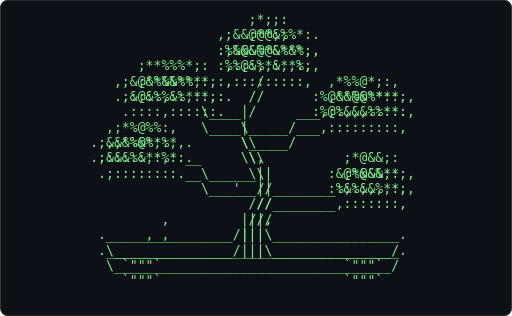
t = 0.00 s
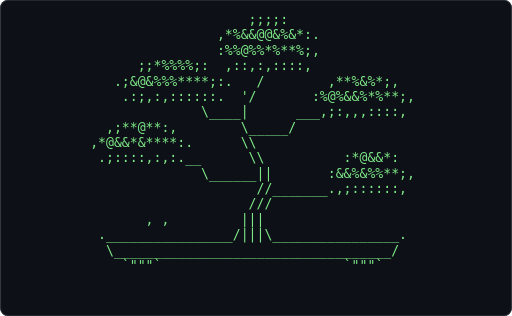
t = 0.62 s
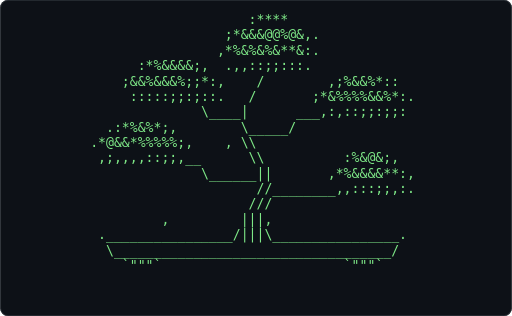
t = 1.24 s
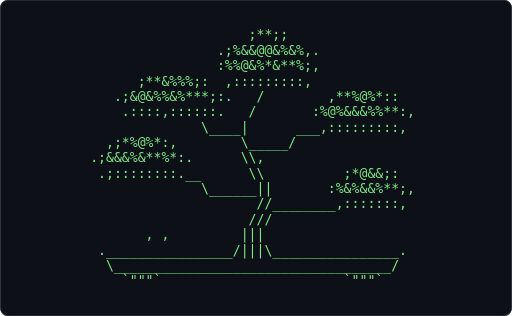
t = 1.86 s
t = 2.48 s: frame unchanged from t = 0.62 s, image omitted
t = 3.10 s: frame unchanged from t = 1.24 s, image omitted

The animated SVG that drew these frames (rendered in a browser with its animation timeline set to each time). Animation: 1 CSS @keyframes rule; one cycle of 3.72 s, repeats indefinitely.

<svg xmlns="http://www.w3.org/2000/svg" width="680" height="420" viewBox="0 0 680 420" role="img" aria-label="Terminal playing an ASCII animation of bonsai">
<style>.f{opacity:0;animation:blink 1.860s steps(1,end) infinite}.f:first-of-type{opacity:1}@keyframes blink{0%{opacity:1}4.167%{opacity:0}100%{opacity:0}}@media (prefers-reduced-motion: reduce){.f{animation:none}.f:first-of-type{opacity:1}}text{font-family:ui-monospace,SFMono-Regular,'DejaVu Sans Mono',Menlo,Consolas,monospace;font-size:12px;white-space:pre}</style>
<rect width="680" height="420" rx="10" fill="#0d1117"/>
<rect x="0.5" y="0.5" width="679" height="419" rx="10" fill="none" stroke="#30363d"/>
<g transform="translate(66.94 16.00) scale(1.4586)">
<g class="f" style="animation-delay:-1.8605s">
<text x="0" y="11" fill="#7ee787" xml:space="preserve">
<tspan x="0" dy="0">                                                    </tspan>
<tspan x="0" dy="14">                         ;**;;                      </tspan>
<tspan x="0" dy="14">                     .;%&amp;&amp;@@&amp;%&amp;%,.                  </tspan>
<tspan x="0" dy="14">                     :%%@&amp;%*&amp;**%;,                  </tspan>
<tspan x="0" dy="14">           ;**&amp;%%%;:  ,:::::::::,                   </tspan>
<tspan x="0" dy="14">        .;&amp;@&amp;%%&amp;%***;:.   /        ,**%@%*::        </tspan>
<tspan x="0" dy="14">         .::::,::::::.   /       :%@%&amp;&amp;&amp;%%**:,      </tspan>
<tspan x="0" dy="14">                   \____|      ___,:::::::::,       </tspan>
<tspan x="0" dy="14">       ,;*%@%*:,        \_____/                     </tspan>
<tspan x="0" dy="14">     .;&amp;&amp;&amp;%&amp;**%*:.      \\,                         </tspan>
<tspan x="0" dy="14">      .;::::::::.__      \\          ;*@&amp;&amp;;:        </tspan>
<tspan x="0" dy="14">                   \______||       :%&amp;%&amp;&amp;%**;,      </tspan>
<tspan x="0" dy="14">                          //________,:::::::,       </tspan>
<tspan x="0" dy="14">                         ///                        </tspan>
<tspan x="0" dy="14">            , ,         |||                         </tspan>
<tspan x="0" dy="14">      .________________/|||\________________.       </tspan>
<tspan x="0" dy="14">       \___________________________________/        </tspan>
<tspan x="0" dy="14">         `&quot;&quot;&quot;`                       `&quot;&quot;&quot;`          </tspan>
<tspan x="0" dy="14">                                                    </tspan>
</text></g>
<g class="f" style="animation-delay:-1.7829s">
<text x="0" y="11" fill="#7ee787" xml:space="preserve">
<tspan x="0" dy="0">                         ;**;;                      </tspan>
<tspan x="0" dy="14">                     .;%&amp;&amp;@@&amp;%&amp;%,.                  </tspan>
<tspan x="0" dy="14">                     :%%@&amp;%*&amp;**%;,                  </tspan>
<tspan x="0" dy="14">           ;**&amp;%%%;:  ,:::::::::,                   </tspan>
<tspan x="0" dy="14">        .;&amp;@&amp;%%&amp;%***;:.   /        ,**%@%*::        </tspan>
<tspan x="0" dy="14">         .::::,::::::.   /       :%@%&amp;&amp;&amp;%%**:,      </tspan>
<tspan x="0" dy="14">                   \____|      ___,:::::::::,       </tspan>
<tspan x="0" dy="14">       ,;*%@%*:,        \_____/                     </tspan>
<tspan x="0" dy="14">     .;&amp;&amp;&amp;%&amp;**%*:.      \\                          </tspan>
<tspan x="0" dy="14">      .;::::::::.__      \\          ;*@&amp;&amp;;:        </tspan>
<tspan x="0" dy="14">                   \______||       :%&amp;%&amp;&amp;%**;,      </tspan>
<tspan x="0" dy="14">                          //________,:::::::,       </tspan>
<tspan x="0" dy="14">                         ///                        </tspan>
<tspan x="0" dy="14">            , ,         |||                         </tspan>
<tspan x="0" dy="14">      .________________/|||\________________.       </tspan>
<tspan x="0" dy="14">       \___________________________________/        </tspan>
<tspan x="0" dy="14">         `&quot;&quot;&quot;`                       `&quot;&quot;&quot;`          </tspan>
<tspan x="0" dy="14">                                                    </tspan>
<tspan x="0" dy="14"> </tspan>
</text></g>
<g class="f" style="animation-delay:-1.7054s">
<text x="0" y="11" fill="#7ee787" xml:space="preserve">
<tspan x="0" dy="0">                         ;**;;                      </tspan>
<tspan x="0" dy="14">                     .;%&amp;&amp;@@&amp;%&amp;%,.                  </tspan>
<tspan x="0" dy="14">                     :%%@&amp;%*&amp;**%;,                  </tspan>
<tspan x="0" dy="14">           ;**&amp;%%%;:  ,:::::::::,                   </tspan>
<tspan x="0" dy="14">        .;&amp;@&amp;%%&amp;%***;:.   /        ,*%%@%*::        </tspan>
<tspan x="0" dy="14">         .::::,::::::.   /       :%@%&amp;&amp;&amp;%%**:,      </tspan>
<tspan x="0" dy="14">                   \____|      ___,:::::::::,       </tspan>
<tspan x="0" dy="14">       ,;*%@%*:,        \_____/                     </tspan>
<tspan x="0" dy="14">     .;&amp;&amp;&amp;%&amp;**%*:.      \\                          </tspan>
<tspan x="0" dy="14">      .;::::::::.__      \\          ;*@&amp;&amp;;:        </tspan>
<tspan x="0" dy="14">                   \______||       :%&amp;%&amp;&amp;%**;,      </tspan>
<tspan x="0" dy="14">                          //________,:::::::,       </tspan>
<tspan x="0" dy="14">                         ///                        </tspan>
<tspan x="0" dy="14">            , ,         |||                         </tspan>
<tspan x="0" dy="14">      .________________/|||\________________.       </tspan>
<tspan x="0" dy="14">       \___________________________________/        </tspan>
<tspan x="0" dy="14">         `&quot;&quot;&quot;`                       `&quot;&quot;&quot;`          </tspan>
<tspan x="0" dy="14">                                                    </tspan>
<tspan x="0" dy="14"> </tspan>
</text></g>
<g class="f" style="animation-delay:-1.6279s">
<text x="0" y="11" fill="#7ee787" xml:space="preserve">
<tspan x="0" dy="0">                         ;**;;                      </tspan>
<tspan x="0" dy="14">                     .;%&amp;&amp;@@&amp;%&amp;%,.                  </tspan>
<tspan x="0" dy="14">                     :%%&amp;&amp;%*&amp;**%;,                  </tspan>
<tspan x="0" dy="14">           ;**&amp;%%%;,  ,:::::::::,                   </tspan>
<tspan x="0" dy="14">        .;&amp;@&amp;%%&amp;%***;:.   /        ,*%%@%*::        </tspan>
<tspan x="0" dy="14">         .:::::::::::.   /       :%@%&amp;&amp;&amp;%%**:,      </tspan>
<tspan x="0" dy="14">                   \____|      ___,:::::::::,       </tspan>
<tspan x="0" dy="14">       ,;*%@%*:,        \_____/                     </tspan>
<tspan x="0" dy="14">     .*&amp;&amp;&amp;%&amp;**%*:.      \\                          </tspan>
<tspan x="0" dy="14">      .;::::::::.__      \\          ;*@&amp;&amp;;:        </tspan>
<tspan x="0" dy="14">                   \______||       :%&amp;%&amp;&amp;%**;,      </tspan>
<tspan x="0" dy="14">                          //________,:::::::,       </tspan>
<tspan x="0" dy="14">                         ///                        </tspan>
<tspan x="0" dy="14">            , ,         |||                         </tspan>
<tspan x="0" dy="14">      .________________/|||\________________.       </tspan>
<tspan x="0" dy="14">       \___________________________________/        </tspan>
<tspan x="0" dy="14">         `&quot;&quot;&quot;`                       `&quot;&quot;&quot;`          </tspan>
<tspan x="0" dy="14">                                                    </tspan>
<tspan x="0" dy="14"> </tspan>
</text></g>
<g class="f" style="animation-delay:-1.5504s">
<text x="0" y="11" fill="#7ee787" xml:space="preserve">
<tspan x="0" dy="0">                         ;**;;                      </tspan>
<tspan x="0" dy="14">                     .;%&amp;&amp;@@&amp;%&amp;%,.                  </tspan>
<tspan x="0" dy="14">                     :%%&amp;&amp;%*&amp;**%;,                  </tspan>
<tspan x="0" dy="14">           ;**&amp;%%%;,  ,:::::::::,                   </tspan>
<tspan x="0" dy="14">        .;&amp;@&amp;%%&amp;%***;:.   /        ,*%%@%*::        </tspan>
<tspan x="0" dy="14">         .:::::::::::.   /       :%@%&amp;&amp;%%%**:,      </tspan>
<tspan x="0" dy="14">                   \____|      ___,:::::::::,       </tspan>
<tspan x="0" dy="14">       ,;*%@%*:,        \_____/                     </tspan>
<tspan x="0" dy="14">     .*@&amp;&amp;%&amp;**%*:.      \\                          </tspan>
<tspan x="0" dy="14">      .;::::::::.__      \\          ;*@&amp;&amp;;:        </tspan>
<tspan x="0" dy="14">                   \______||       :%&amp;%&amp;&amp;%**;,      </tspan>
<tspan x="0" dy="14">                          //________,::::::::       </tspan>
<tspan x="0" dy="14">                         ///                        </tspan>
<tspan x="0" dy="14">            , ,         |||                         </tspan>
<tspan x="0" dy="14">      .________________/|||\________________.       </tspan>
<tspan x="0" dy="14">       \___________________________________/        </tspan>
<tspan x="0" dy="14">         `&quot;&quot;&quot;`                       `&quot;&quot;&quot;`          </tspan>
<tspan x="0" dy="14">                                                    </tspan>
<tspan x="0" dy="14"> </tspan>
</text></g>
<g class="f" style="animation-delay:-1.4729s">
<text x="0" y="11" fill="#7ee787" xml:space="preserve">
<tspan x="0" dy="0">                         ;;*;;                      </tspan>
<tspan x="0" dy="14">                     .*%&amp;&amp;@@&amp;%&amp;%,.                  </tspan>
<tspan x="0" dy="14">                     :%%&amp;%%*%**%;,                  </tspan>
<tspan x="0" dy="14">           ;**&amp;%%%;,  ,:::::::::,                   </tspan>
<tspan x="0" dy="14">        .;&amp;@&amp;%%%%***;:.,  /        ,;*%@%*::        </tspan>
<tspan x="0" dy="14">         .:::::::::::.   /       :%@%&amp;&amp;%%%**:,      </tspan>
<tspan x="0" dy="14">                   \____|      ___,:::::::::,       </tspan>
<tspan x="0" dy="14">       ,;*%@%*:,        \_____/                     </tspan>
<tspan x="0" dy="14">     .*@&amp;&amp;*&amp;**%*:.      \\                          </tspan>
<tspan x="0" dy="14">      .;::::::::.__      \\          :*@&amp;&amp;;:        </tspan>
<tspan x="0" dy="14">                   \______||       :%&amp;%&amp;&amp;%**;,      </tspan>
<tspan x="0" dy="14">                         &#x27;//________,::::::::       </tspan>
<tspan x="0" dy="14">                         ///                        </tspan>
<tspan x="0" dy="14">            , ,         |||                         </tspan>
<tspan x="0" dy="14">      .________________/|||\________________.       </tspan>
<tspan x="0" dy="14">       \___________________________________/        </tspan>
<tspan x="0" dy="14">         `&quot;&quot;&quot;`                       `&quot;&quot;&quot;`          </tspan>
<tspan x="0" dy="14">                                                    </tspan>
<tspan x="0" dy="14"> </tspan>
</text></g>
<g class="f" style="animation-delay:-1.3953s">
<text x="0" y="11" fill="#7ee787" xml:space="preserve">
<tspan x="0" dy="0">                         ;;*;;                      </tspan>
<tspan x="0" dy="14">                     .*%&amp;&amp;@@&amp;%&amp;%,.                  </tspan>
<tspan x="0" dy="14">                     :%%@%%*%**%;,                  </tspan>
<tspan x="0" dy="14">           ;;*%%%%;:  ,:::::::::,                   </tspan>
<tspan x="0" dy="14">        .;&amp;@&amp;%%%%***;:.,  /        ,;*%&amp;%*;:        </tspan>
<tspan x="0" dy="14">         .:::::::::::.   /       :%@%&amp;&amp;%%%**;,      </tspan>
<tspan x="0" dy="14">                   \____|      ___,;:,::::::,       </tspan>
<tspan x="0" dy="14">       ,;*%@%*:,        \_____/                     </tspan>
<tspan x="0" dy="14">     .*@&amp;&amp;*&amp;**%*:.      \\                          </tspan>
<tspan x="0" dy="14">      .;::::::::.__      \\          :*@&amp;&amp;;:        </tspan>
<tspan x="0" dy="14">                   \______||       :%&amp;%&amp;%%**;,      </tspan>
<tspan x="0" dy="14">                         &#x27;//________,::::::::       </tspan>
<tspan x="0" dy="14">                         ///                        </tspan>
<tspan x="0" dy="14">            , ,         |||                         </tspan>
<tspan x="0" dy="14">      .________________/|||\________________.       </tspan>
<tspan x="0" dy="14">       \___________________________________/        </tspan>
<tspan x="0" dy="14">         `&quot;&quot;&quot;`                       `&quot;&quot;&quot;`          </tspan>
<tspan x="0" dy="14">                                                    </tspan>
<tspan x="0" dy="14"> </tspan>
</text></g>
<g class="f" style="animation-delay:-1.3178s">
<text x="0" y="11" fill="#7ee787" xml:space="preserve">
<tspan x="0" dy="0">                         ;;;;;                      </tspan>
<tspan x="0" dy="14">                     .*%&amp;&amp;@@&amp;%&amp;%:.                  </tspan>
<tspan x="0" dy="14">                     :%%@%%*%**%;,                  </tspan>
<tspan x="0" dy="14">           ;;*%%%%;:  .:::::::::,                   </tspan>
<tspan x="0" dy="14">        .;&amp;@&amp;%%%%***;:.,  /        ,;*%&amp;%*;:        </tspan>
<tspan x="0" dy="14">         .:;:::::::::.   /       :%@%&amp;&amp;%%%**;,      </tspan>
<tspan x="0" dy="14">                   \____|      ___,;:,,:::::,       </tspan>
<tspan x="0" dy="14">       ,;*%@**:,        \_____/                     </tspan>
<tspan x="0" dy="14">     ,*@&amp;&amp;*&amp;****:.      \\                          </tspan>
<tspan x="0" dy="14">      .;::::,:::.__      \\          :*@&amp;&amp;;:        </tspan>
<tspan x="0" dy="14">                   \______||       :%&amp;%&amp;%%**;,      </tspan>
<tspan x="0" dy="14">                         &#x27;//________,::::::::       </tspan>
<tspan x="0" dy="14">                         ///                        </tspan>
<tspan x="0" dy="14">            , ,         |||                         </tspan>
<tspan x="0" dy="14">      .________________/|||\________________.       </tspan>
<tspan x="0" dy="14">       \___________________________________/        </tspan>
<tspan x="0" dy="14">         `&quot;&quot;&quot;`                       `&quot;&quot;&quot;`          </tspan>
<tspan x="0" dy="14">                                                    </tspan>
<tspan x="0" dy="14"> </tspan>
</text></g>
<g class="f" style="animation-delay:-1.2403s">
<text x="0" y="11" fill="#7ee787" xml:space="preserve">
<tspan x="0" dy="0">                         ;;;;:                      </tspan>
<tspan x="0" dy="14">                     ,*%&amp;&amp;@@&amp;%&amp;*:.                  </tspan>
<tspan x="0" dy="14">                     :%%@%%*%**%;,                  </tspan>
<tspan x="0" dy="14">           ;;*%%%%;:  ,::,:,::::,                   </tspan>
<tspan x="0" dy="14">        .;&amp;@&amp;%%%****;:.   /        ,**%&amp;%*;,        </tspan>
<tspan x="0" dy="14">         .:;,:,::::::.  &#x27;/       :%@%&amp;&amp;%*%**;,      </tspan>
<tspan x="0" dy="14">                   \____|      ___,;:,,,::::,       </tspan>
<tspan x="0" dy="14">       ,;**@**:,        \_____/                     </tspan>
<tspan x="0" dy="14">     ,*@&amp;&amp;*&amp;****:.      \\                          </tspan>
<tspan x="0" dy="14">      .;::::,:,:.__      \\          :*@&amp;&amp;*:        </tspan>
<tspan x="0" dy="14">                   \______||       :&amp;&amp;%&amp;%%**;,      </tspan>
<tspan x="0" dy="14">                          //_______.,;::::::,       </tspan>
<tspan x="0" dy="14">                         ///                        </tspan>
<tspan x="0" dy="14">            , ,         |||                         </tspan>
<tspan x="0" dy="14">      .________________/|||\________________.       </tspan>
<tspan x="0" dy="14">       \___________________________________/        </tspan>
<tspan x="0" dy="14">         `&quot;&quot;&quot;`                       `&quot;&quot;&quot;`          </tspan>
<tspan x="0" dy="14">                                                    </tspan>
<tspan x="0" dy="14"> </tspan>
</text></g>
<g class="f" style="animation-delay:-1.1628s">
<text x="0" y="11" fill="#7ee787" xml:space="preserve">
<tspan x="0" dy="0">                         ;;;;:                      </tspan>
<tspan x="0" dy="14">                     ,*&amp;&amp;&amp;@@&amp;%%*:.                  </tspan>
<tspan x="0" dy="14">                     :%%@&amp;**%***;,                  </tspan>
<tspan x="0" dy="14">           ;;*%%%*;:  ,:;,:,::::,                   </tspan>
<tspan x="0" dy="14">        ,;&amp;@&amp;%%%****;:.   /        ,**%@**;,        </tspan>
<tspan x="0" dy="14">         .:;,:,:::::,.  &#x27;/       :%@%&amp;&amp;%****;,      </tspan>
<tspan x="0" dy="14">                   \____|      ___,;:,,,::::,       </tspan>
<tspan x="0" dy="14">       ,;*%@**:,        \_____/                     </tspan>
<tspan x="0" dy="14">     ,;&amp;&amp;&amp;%&amp;*;%*:.      \\                          </tspan>
<tspan x="0" dy="14">      .:::::,:,,.__      \\          :*@&amp;&amp;*:        </tspan>
<tspan x="0" dy="14">                   \______||       :&amp;&amp;%&amp;%***;,      </tspan>
<tspan x="0" dy="14">                          //_______.:;::,,::,       </tspan>
<tspan x="0" dy="14">                         ///                        </tspan>
<tspan x="0" dy="14">            , ,         |||                         </tspan>
<tspan x="0" dy="14">      .________________/|||\________________.       </tspan>
<tspan x="0" dy="14">       \___________________________________/        </tspan>
<tspan x="0" dy="14">         `&quot;&quot;&quot;`                       `&quot;&quot;&quot;`          </tspan>
<tspan x="0" dy="14">                                                    </tspan>
<tspan x="0" dy="14"> </tspan>
</text></g>
<g class="f" style="animation-delay:-1.0853s">
<text x="0" y="11" fill="#7ee787" xml:space="preserve">
<tspan x="0" dy="0">                         ;*;;:                      </tspan>
<tspan x="0" dy="14">                     ,;&amp;&amp;@@@&amp;%%*:.                  </tspan>
<tspan x="0" dy="14">                     :%&amp;@&amp;**&amp;***;,                  </tspan>
<tspan x="0" dy="14">           ;**%%%*;:  ,:;:;,:,,:,                   </tspan>
<tspan x="0" dy="14">        ,;&amp;@&amp;%%%****;:.   /        ,**%@**;,        </tspan>
<tspan x="0" dy="14">         .:;::,:::::,.   /       :%@%&amp;@&amp;****;,      </tspan>
<tspan x="0" dy="14">                   \____|      ___,;:,,,::::.       </tspan>
<tspan x="0" dy="14">       ,;*%@*%:,        \_____/                     </tspan>
<tspan x="0" dy="14">     .;&amp;&amp;&amp;%&amp;*;%*,.      \\                          </tspan>
<tspan x="0" dy="14">      .:::::,:,,.__      \\          ;*@&amp;&amp;;:        </tspan>
<tspan x="0" dy="14">                   \______||      .:&amp;@%&amp;&amp;***;,      </tspan>
<tspan x="0" dy="14">                          //_______.:;:;,,,:,       </tspan>
<tspan x="0" dy="14">                         ///                        </tspan>
<tspan x="0" dy="14">            , ,         |||&#x27;                        </tspan>
<tspan x="0" dy="14">      .________________/|||\________________.       </tspan>
<tspan x="0" dy="14">       \___________________________________/        </tspan>
<tspan x="0" dy="14">         `&quot;&quot;&quot;`                       `&quot;&quot;&quot;`          </tspan>
<tspan x="0" dy="14">                                                    </tspan>
<tspan x="0" dy="14"> </tspan>
</text></g>
<g class="f" style="animation-delay:-1.0078s">
<text x="0" y="11" fill="#7ee787" xml:space="preserve">
<tspan x="0" dy="0">                         **;::                      </tspan>
<tspan x="0" dy="14">                     ,;&amp;&amp;@@@@*%*:.                  </tspan>
<tspan x="0" dy="14">                     :%&amp;@&amp;%*&amp;;**;,                  </tspan>
<tspan x="0" dy="14">           ;**%%%*;:  ,;;:;,:,,,,                   </tspan>
<tspan x="0" dy="14">        ,;&amp;@@%&amp;&amp;****;:.   /        :*%%@*;:,        </tspan>
<tspan x="0" dy="14">         .:;::,::,:,,    /       ,*@&amp;&amp;@&amp;*%**:,      </tspan>
<tspan x="0" dy="14">                   \____|      ___,;:,,,:;:,.       </tspan>
<tspan x="0" dy="14">       ,;%%@%%,,        \_____/                     </tspan>
<tspan x="0" dy="14">     .;&amp;&amp;&amp;%&amp;%;%*,.      \\                          </tspan>
<tspan x="0" dy="14">      .::::;::,:.__      \\          ;*@@&amp;;:        </tspan>
<tspan x="0" dy="14">                   \______||      .:&amp;@%&amp;&amp;%**;,      </tspan>
<tspan x="0" dy="14">                          //________:;:;,,,:,       </tspan>
<tspan x="0" dy="14">                         ///                        </tspan>
<tspan x="0" dy="14">            , ,         |||&#x27;                        </tspan>
<tspan x="0" dy="14">      .________________/|||\________________.       </tspan>
<tspan x="0" dy="14">       \___________________________________/        </tspan>
<tspan x="0" dy="14">         `&quot;&quot;&quot;`                       `&quot;&quot;&quot;`          </tspan>
<tspan x="0" dy="14">                                                    </tspan>
<tspan x="0" dy="14"> </tspan>
</text></g>
<g class="f" style="animation-delay:-0.9302s">
<text x="0" y="11" fill="#7ee787" xml:space="preserve">
<tspan x="0" dy="0">                         ***;:                      </tspan>
<tspan x="0" dy="14">                     .;&amp;@@@@@*%*:                   </tspan>
<tspan x="0" dy="14">                     :*&amp;&amp;&amp;%*&amp;;;%:.                  </tspan>
<tspan x="0" dy="14">           ;**&amp;%%*:,  ,;;:;,;,,,.                   </tspan>
<tspan x="0" dy="14">        ,;%@@%&amp;&amp;*;;*;,.   /        :*%%@*;:,        </tspan>
<tspan x="0" dy="14">         .,;:;,:;,:,,    /       ,*&amp;&amp;&amp;@&amp;%%*;:,      </tspan>
<tspan x="0" dy="14">                   \____|      ___.:;::,:;;,.       </tspan>
<tspan x="0" dy="14">       ,;%%@%%::        \_____/                     </tspan>
<tspan x="0" dy="14">     .;&amp;&amp;&amp;%&amp;%*%%,.      \\                          </tspan>
<tspan x="0" dy="14">      .::::;:;::,__      \\          ;*@@@;:        </tspan>
<tspan x="0" dy="14">                   \______||      .;&amp;@%&amp;&amp;%;;;,      </tspan>
<tspan x="0" dy="14">                          //________:;:;,,,,,       </tspan>
<tspan x="0" dy="14">                         ///                        </tspan>
<tspan x="0" dy="14">            , ,         |||&#x27;                        </tspan>
<tspan x="0" dy="14">      .________________/|||\________________.       </tspan>
<tspan x="0" dy="14">       \___________________________________/        </tspan>
<tspan x="0" dy="14">         `&quot;&quot;&quot;`                       `&quot;&quot;&quot;`          </tspan>
<tspan x="0" dy="14">                                                    </tspan>
<tspan x="0" dy="14"> </tspan>
</text></g>
<g class="f" style="animation-delay:-0.8527s">
<text x="0" y="11" fill="#7ee787" xml:space="preserve">
<tspan x="0" dy="0">                         ;**;;                      </tspan>
<tspan x="0" dy="14">                     .;&amp;@@@@@*&amp;%:                   </tspan>
<tspan x="0" dy="14">                     ,*&amp;&amp;&amp;%*&amp;;;%:.                  </tspan>
<tspan x="0" dy="14">           :**&amp;%%%:,  ,;::;:;,,,.                   </tspan>
<tspan x="0" dy="14">        .:%&amp;&amp;&amp;&amp;&amp;*;;;;,.   /        :*%&amp;@*;:,        </tspan>
<tspan x="0" dy="14">         .,:;;,;;,:,,    /       ,*&amp;&amp;&amp;&amp;&amp;%%*;:.      </tspan>
<tspan x="0" dy="14">                   \____|      ___.:;:::;;;:,       </tspan>
<tspan x="0" dy="14">       ,;%&amp;&amp;%%::       &#x27;\_____/                     </tspan>
<tspan x="0" dy="14">     .;&amp;%%%%%*&amp;%:,      \\                          </tspan>
<tspan x="0" dy="14">      .::::::;::,__      \\          ;%@@@:,        </tspan>
<tspan x="0" dy="14">                   \______||       ;%&amp;%@&amp;%;;:.      </tspan>
<tspan x="0" dy="14">                          //________::;;,,:,,       </tspan>
<tspan x="0" dy="14">                         ///                        </tspan>
<tspan x="0" dy="14">            , ,         |||,                        </tspan>
<tspan x="0" dy="14">      .________________/|||\________________.       </tspan>
<tspan x="0" dy="14">       \___________________________________/        </tspan>
<tspan x="0" dy="14">         `&quot;&quot;&quot;`                       `&quot;&quot;&quot;`          </tspan>
<tspan x="0" dy="14">                                                    </tspan>
<tspan x="0" dy="14"> </tspan>
</text></g>
<g class="f" style="animation-delay:-0.7752s">
<text x="0" y="11" fill="#7ee787" xml:space="preserve">
<tspan x="0" dy="0">                         ;**;;                      </tspan>
<tspan x="0" dy="14">                      ;%@@@@@*&amp;%,                   </tspan>
<tspan x="0" dy="14">                     ,*&amp;&amp;&amp;&amp;*&amp;;;%:.                  </tspan>
<tspan x="0" dy="14">           :*%&amp;%%%:,  ,::;::;,:,.                   </tspan>
<tspan x="0" dy="14">        .;%&amp;&amp;&amp;&amp;&amp;%;;;:,    /        :*%&amp;@*;::        </tspan>
<tspan x="0" dy="14">          ,:;;:;;,;,,    /       :*&amp;&amp;&amp;&amp;&amp;%&amp;*;:.      </tspan>
<tspan x="0" dy="14">                   \____|      ___.:::::;;;:,       </tspan>
<tspan x="0" dy="14">       .:*&amp;&amp;&amp;%::       &#x27;\_____/                     </tspan>
<tspan x="0" dy="14">      ;&amp;%%%%%*%%:,      \\                          </tspan>
<tspan x="0" dy="14">      ,;,,:::;:;,__      \\          ;%@@@:,        </tspan>
<tspan x="0" dy="14">                   \______||       :%&amp;&amp;&amp;&amp;&amp;*;:.      </tspan>
<tspan x="0" dy="14">                          //________::;;:::,:       </tspan>
<tspan x="0" dy="14">                         ///                        </tspan>
<tspan x="0" dy="14">            , ,         |||,                        </tspan>
<tspan x="0" dy="14">      .________________/|||\________________.       </tspan>
<tspan x="0" dy="14">       \___________________________________/        </tspan>
<tspan x="0" dy="14">         `&quot;&quot;&quot;`                       `&quot;&quot;&quot;`          </tspan>
<tspan x="0" dy="14">                                                    </tspan>
<tspan x="0" dy="14"> </tspan>
</text></g>
<g class="f" style="animation-delay:-0.6977s">
<text x="0" y="11" fill="#7ee787" xml:space="preserve">
<tspan x="0" dy="0">                         ;*%**                      </tspan>
<tspan x="0" dy="14">                      ;%@@@@@*@&amp;,                   </tspan>
<tspan x="0" dy="14">                     ,*%&amp;&amp;&amp;%&amp;;*&amp;:.                  </tspan>
<tspan x="0" dy="14">           :*%&amp;&amp;&amp;%;,  ,::;:;;:::.                   </tspan>
<tspan x="0" dy="14">         ;%&amp;&amp;&amp;&amp;&amp;%;;*:,    /        :;%&amp;@%;::        </tspan>
<tspan x="0" dy="14">          ,:;::;;,;::    /       :*&amp;%%%&amp;&amp;&amp;%*:.      </tspan>
<tspan x="0" dy="14">                   \____|      ___,:::;;;;;;,       </tspan>
<tspan x="0" dy="14">       .:*%&amp;&amp;%;,        \_____/                     </tspan>
<tspan x="0" dy="14">     .*@&amp;%%%%%%%:,    , \\                          </tspan>
<tspan x="0" dy="14">      ,;,,::::;;,__      \\          ;%&amp;@@;,        </tspan>
<tspan x="0" dy="14">                   \______||       :%&amp;&amp;&amp;&amp;&amp;*;:.      </tspan>
<tspan x="0" dy="14">                          //________,:;::::,:.      </tspan>
<tspan x="0" dy="14">                         ///                        </tspan>
<tspan x="0" dy="14">            , ,         |||,                        </tspan>
<tspan x="0" dy="14">      .________________/|||\________________.       </tspan>
<tspan x="0" dy="14">       \___________________________________/        </tspan>
<tspan x="0" dy="14">         `&quot;&quot;&quot;`                       `&quot;&quot;&quot;`          </tspan>
<tspan x="0" dy="14">                                                    </tspan>
<tspan x="0" dy="14"> </tspan>
</text></g>
<g class="f" style="animation-delay:-0.6202s">
<text x="0" y="11" fill="#7ee787" xml:space="preserve">
<tspan x="0" dy="0">                         :****                      </tspan>
<tspan x="0" dy="14">                      ;*&amp;&amp;&amp;@@%@&amp;,.                  </tspan>
<tspan x="0" dy="14">                     ,*%&amp;%&amp;%&amp;**&amp;:.                  </tspan>
<tspan x="0" dy="14">           :*%&amp;&amp;&amp;&amp;;,  .,,::;;:::.                   </tspan>
<tspan x="0" dy="14">         ;&amp;&amp;%&amp;&amp;&amp;%;;*:,    /        ,;%&amp;&amp;%*::        </tspan>
<tspan x="0" dy="14">          :::::;;:;::.   /       ;*&amp;%%%%&amp;&amp;%*:.      </tspan>
<tspan x="0" dy="14">                   \____|      ___,:,::;;:;;:       </tspan>
<tspan x="0" dy="14">       .:*%&amp;%*;,        \_____/                     </tspan>
<tspan x="0" dy="14">     .*@&amp;&amp;*%%%%%;,    , \\                          </tspan>
<tspan x="0" dy="14">      ,;,,,,::;;,__      \\          :%&amp;@&amp;;,        </tspan>
<tspan x="0" dy="14">                   \______||       ,*%&amp;&amp;&amp;&amp;**:,      </tspan>
<tspan x="0" dy="14">                          //________,,:::;;,:.      </tspan>
<tspan x="0" dy="14">                         ///                        </tspan>
<tspan x="0" dy="14">              ,         |||,                        </tspan>
<tspan x="0" dy="14">      .________________/|||\________________.       </tspan>
<tspan x="0" dy="14">       \___________________________________/        </tspan>
<tspan x="0" dy="14">         `&quot;&quot;&quot;`                       `&quot;&quot;&quot;`          </tspan>
<tspan x="0" dy="14">                                                    </tspan>
<tspan x="0" dy="14"> </tspan>
</text></g>
<g class="f" style="animation-delay:-0.5426s">
<text x="0" y="11" fill="#7ee787" xml:space="preserve">
<tspan x="0" dy="0">                         :;**;                      </tspan>
<tspan x="0" dy="14">                     .**&amp;&amp;&amp;&amp;&amp;%@%,.                  </tspan>
<tspan x="0" dy="14">                    .,*%&amp;%%%%*%&amp;;,                  </tspan>
<tspan x="0" dy="14">           :;%&amp;&amp;&amp;&amp;*,  .,,:,;::;;,                   </tspan>
<tspan x="0" dy="14">         *&amp;&amp;%%%%&amp;**%::    /        ,;*&amp;&amp;&amp;*::        </tspan>
<tspan x="0" dy="14">          :::,::::;;:.   /      .;%@%%%%%%%*:.      </tspan>
<tspan x="0" dy="14">                   \____|      ___::,:::::;;:       </tspan>
<tspan x="0" dy="14">       .:;*@%*;.        \_____/                     </tspan>
<tspan x="0" dy="14">     ,*@@&amp;*%*%**;.    , \\                          </tspan>
<tspan x="0" dy="14">      ,*,,,,:,::.__      \\          :*&amp;&amp;&amp;;:        </tspan>
<tspan x="0" dy="14">                   \______||       ,*%%%%&amp;%*;,.     </tspan>
<tspan x="0" dy="14">                          //________,::,;;;,:.      </tspan>
<tspan x="0" dy="14">                         ///                        </tspan>
<tspan x="0" dy="14">              ,         |||,                        </tspan>
<tspan x="0" dy="14">      .________________/|||\________________.       </tspan>
<tspan x="0" dy="14">       \___________________________________/        </tspan>
<tspan x="0" dy="14">         `&quot;&quot;&quot;`                       `&quot;&quot;&quot;`          </tspan>
<tspan x="0" dy="14">                                                    </tspan>
<tspan x="0" dy="14"> </tspan>
</text></g>
<g class="f" style="animation-delay:-0.4651s">
<text x="0" y="11" fill="#7ee787" xml:space="preserve">
<tspan x="0" dy="0">                         :;**;                      </tspan>
<tspan x="0" dy="14">                     .*%%&amp;&amp;&amp;&amp;%&amp;%,.                  </tspan>
<tspan x="0" dy="14">                    .,%*&amp;%%%%*%%;,                  </tspan>
<tspan x="0" dy="14">           ;;%&amp;&amp;&amp;%*,  .,:,,::;;;,                   </tspan>
<tspan x="0" dy="14">        .*&amp;@%%%%%**%::.   /        ,;*%&amp;&amp;*;:        </tspan>
<tspan x="0" dy="14">          ::,,::::;;:.   /      .;%@*%%%%%%%;,      </tspan>
<tspan x="0" dy="14">                   \____|      ___:;,,:::::;:       </tspan>
<tspan x="0" dy="14">       .;;*@**;.        \_____/                     </tspan>
<tspan x="0" dy="14">     ,*@@@*&amp;****;.      \\                          </tspan>
<tspan x="0" dy="14">      ,;,:,,,,::.__   &#x27;  \\          :*&amp;&amp;&amp;*:        </tspan>
<tspan x="0" dy="14">                   \______||       ,%%%%%%%%;:.     </tspan>
<tspan x="0" dy="14">                          //________,:,,:;;::.      </tspan>
<tspan x="0" dy="14">                         ///                        </tspan>
<tspan x="0" dy="14">              ,         |||,                        </tspan>
<tspan x="0" dy="14">      .________________/|||\________________.       </tspan>
<tspan x="0" dy="14">       \___________________________________/        </tspan>
<tspan x="0" dy="14">         `&quot;&quot;&quot;`                       `&quot;&quot;&quot;`          </tspan>
<tspan x="0" dy="14">                                                    </tspan>
<tspan x="0" dy="14"> </tspan>
</text></g>
<g class="f" style="animation-delay:-0.3876s">
<text x="0" y="11" fill="#7ee787" xml:space="preserve">
<tspan x="0" dy="0">                         :;;;;                      </tspan>
<tspan x="0" dy="14">                     ,*%%&amp;&amp;&amp;&amp;&amp;&amp;%,,                  </tspan>
<tspan x="0" dy="14">                    .:%%@%*%%%%%;,.                 </tspan>
<tspan x="0" dy="14">           ;;*%&amp;&amp;%*:  .,:,::,:;;,                   </tspan>
<tspan x="0" dy="14">        .*@@%*%%%%*%;:.   /        .;*%&amp;%%;:        </tspan>
<tspan x="0" dy="14">         .;;,,:,:::;:,   /      .;%@*%&amp;%%%%%;,.     </tspan>
<tspan x="0" dy="14">                   \____|      ___:;,,,:,,:;,       </tspan>
<tspan x="0" dy="14">       ,;;*@**;.        \_____/                     </tspan>
<tspan x="0" dy="14">     ,*@@@*&amp;****:.      \\                          </tspan>
<tspan x="0" dy="14">      .;::,,,,::___   &#x27;  \\          :*&amp;&amp;%*:        </tspan>
<tspan x="0" dy="14">                   \______||       ,%&amp;*%%%%%*:.     </tspan>
<tspan x="0" dy="14">                          //_______.,:,::::::.      </tspan>
<tspan x="0" dy="14">                         ///                        </tspan>
<tspan x="0" dy="14">              ,         |||,                        </tspan>
<tspan x="0" dy="14">      .________________/|||\________________.       </tspan>
<tspan x="0" dy="14">       \___________________________________/        </tspan>
<tspan x="0" dy="14">         `&quot;&quot;&quot;`                       `&quot;&quot;&quot;`          </tspan>
<tspan x="0" dy="14">                                                    </tspan>
<tspan x="0" dy="14"> </tspan>
</text></g>
<g class="f" style="animation-delay:-0.3101s">
<text x="0" y="11" fill="#7ee787" xml:space="preserve">
<tspan x="0" dy="0">                         ;;;;:                      </tspan>
<tspan x="0" dy="14">                     ,*%%&amp;&amp;&amp;&amp;%&amp;*:,                  </tspan>
<tspan x="0" dy="14">                    .:%%@%**%%%%;:.                 </tspan>
<tspan x="0" dy="14">           ;;*%%%%*:  .::,:,,::;,                   </tspan>
<tspan x="0" dy="14">        .*@@&amp;*%%%%%%;:.   /        ,;*%&amp;%*;,        </tspan>
<tspan x="0" dy="14">         .;;,,:,,::;:.   /      .:%@%&amp;&amp;%**%%;,.     </tspan>
<tspan x="0" dy="14">             ,     \____|      ___:;,,,,,:::,       </tspan>
<tspan x="0" dy="14">       ,;**@**:.        \_____/                     </tspan>
<tspan x="0" dy="14">     ,*@@@*&amp;*;**:       \\                          </tspan>
<tspan x="0" dy="14">      .;::,:,,,,___      \\          :;&amp;&amp;%*;        </tspan>
<tspan x="0" dy="14">                   \______||       ,&amp;&amp;*%%*%%*:.     </tspan>
<tspan x="0" dy="14">                          //_______.,;,::::::       </tspan>
<tspan x="0" dy="14">                         ///                        </tspan>
<tspan x="0" dy="14">              ,         |||,                        </tspan>
<tspan x="0" dy="14">      .________________/|||\________________.       </tspan>
<tspan x="0" dy="14">       \___________________________________/        </tspan>
<tspan x="0" dy="14">         `&quot;&quot;&quot;`                       `&quot;&quot;&quot;`          </tspan>
<tspan x="0" dy="14">                                                    </tspan>
<tspan x="0" dy="14"> </tspan>
</text></g>
<g class="f" style="animation-delay:-0.2326s">
<text x="0" y="11" fill="#7ee787" xml:space="preserve">
<tspan x="0" dy="0">                         ;;;;:                      </tspan>
<tspan x="0" dy="14">                     ,*&amp;&amp;&amp;@@&amp;%%*:,                  </tspan>
<tspan x="0" dy="14">                     :%%@%**%***;,.                 </tspan>
<tspan x="0" dy="14">           ;;*%%%**:  .:;,:,,:::,                   </tspan>
<tspan x="0" dy="14">        ,*&amp;@&amp;*%%***%;:.   /        ,**%&amp;%*;,        </tspan>
<tspan x="0" dy="14">         .:;,:,,::::,.   /       :%@%&amp;&amp;%****;,.     </tspan>
<tspan x="0" dy="14">             ,     \____|      ___:;:,,,,:::.       </tspan>
<tspan x="0" dy="14">       ,;**@**:,        \_____/                     </tspan>
<tspan x="0" dy="14">     ,;&amp;@@*&amp;*;**:       \\                          </tspan>
<tspan x="0" dy="14">      .::;::,:,,___      \\          :;@&amp;%*:        </tspan>
<tspan x="0" dy="14">                   \______||       :&amp;&amp;*%%****:      </tspan>
<tspan x="0" dy="14">                          //_______.,;,:,,::,       </tspan>
<tspan x="0" dy="14">                         ///                        </tspan>
<tspan x="0" dy="14">              ,         |||,                        </tspan>
<tspan x="0" dy="14">      .________________/|||\________________.       </tspan>
<tspan x="0" dy="14">       \___________________________________/        </tspan>
<tspan x="0" dy="14">         `&quot;&quot;&quot;`                       `&quot;&quot;&quot;`          </tspan>
<tspan x="0" dy="14">                                                    </tspan>
<tspan x="0" dy="14"> </tspan>
</text></g>
<g class="f" style="animation-delay:-0.1550s">
<text x="0" y="11" fill="#7ee787" xml:space="preserve">
<tspan x="0" dy="0">                         ;;;;:                      </tspan>
<tspan x="0" dy="14">                     ,*&amp;&amp;&amp;@@&amp;%%*:.                  </tspan>
<tspan x="0" dy="14">                     :%&amp;@&amp;**%***;,                  </tspan>
<tspan x="0" dy="14">           ;;*%%%*;:  ,:;,;,::::,                   </tspan>
<tspan x="0" dy="14">        ,;&amp;@&amp;%%%****;:.   /        ,**%@**;,        </tspan>
<tspan x="0" dy="14">         .:;,:,:::::,.   /       :%@%&amp;@&amp;****;,      </tspan>
<tspan x="0" dy="14">             ,     \____|      ___,;:,,,::::.       </tspan>
<tspan x="0" dy="14">       ,;*%@**:,        \_____/                     </tspan>
<tspan x="0" dy="14">     ,;&amp;&amp;&amp;%&amp;*;%*,.      \\                          </tspan>
<tspan x="0" dy="14">      .:::::,:,,.__      \\          ;*@&amp;&amp;*:        </tspan>
<tspan x="0" dy="14">                   \______||       :&amp;@*&amp;%***;,      </tspan>
<tspan x="0" dy="14">                       &#x27;  //_______.:;,;,,,:,       </tspan>
<tspan x="0" dy="14">                         ///                        </tspan>
<tspan x="0" dy="14">              ,         |||,                        </tspan>
<tspan x="0" dy="14">      .________________/|||\________________.       </tspan>
<tspan x="0" dy="14">       \___________________________________/        </tspan>
<tspan x="0" dy="14">         `&quot;&quot;&quot;`                       `&quot;&quot;&quot;`          </tspan>
<tspan x="0" dy="14">                                                    </tspan>
<tspan x="0" dy="14"> </tspan>
</text></g>
<g class="f" style="animation-delay:-0.0775s">
<text x="0" y="11" fill="#7ee787" xml:space="preserve">
<tspan x="0" dy="0">                         ;*;;:                      </tspan>
<tspan x="0" dy="14">                     ,;&amp;&amp;@@@&amp;%%*:.                  </tspan>
<tspan x="0" dy="14">                     :%&amp;@&amp;%*&amp;***;,                  </tspan>
<tspan x="0" dy="14">           ;**%%%*;:  ,:;:;,:,,:,                   </tspan>
<tspan x="0" dy="14">        ,;&amp;@&amp;%%&amp;****;:.   /        ,*%%@*;:,        </tspan>
<tspan x="0" dy="14">         .:;::,::,::,.   /       :%@&amp;&amp;@&amp;****;,      </tspan>
<tspan x="0" dy="14">                   \____|      ___,;:,,,::::.       </tspan>
<tspan x="0" dy="14">       ,;*%@%%:,        \_____/                     </tspan>
<tspan x="0" dy="14">     .;&amp;&amp;&amp;%&amp;*;%*,.      \\                          </tspan>
<tspan x="0" dy="14">      .:::::,:,:.__      \\          ;*@&amp;&amp;;:        </tspan>
<tspan x="0" dy="14">                   \______||       :&amp;@%&amp;&amp;%**;,      </tspan>
<tspan x="0" dy="14">                       &#x27;  //________:;:;,,,:,       </tspan>
<tspan x="0" dy="14">                         ///                        </tspan>
<tspan x="0" dy="14">              ,         |||,                        </tspan>
<tspan x="0" dy="14">      .________________/|||\________________.       </tspan>
<tspan x="0" dy="14">       \___________________________________/        </tspan>
<tspan x="0" dy="14">         `&quot;&quot;&quot;`                       `&quot;&quot;&quot;`          </tspan>
<tspan x="0" dy="14">                                                    </tspan>
<tspan x="0" dy="14"> </tspan>
</text></g>
</g>
</svg>
